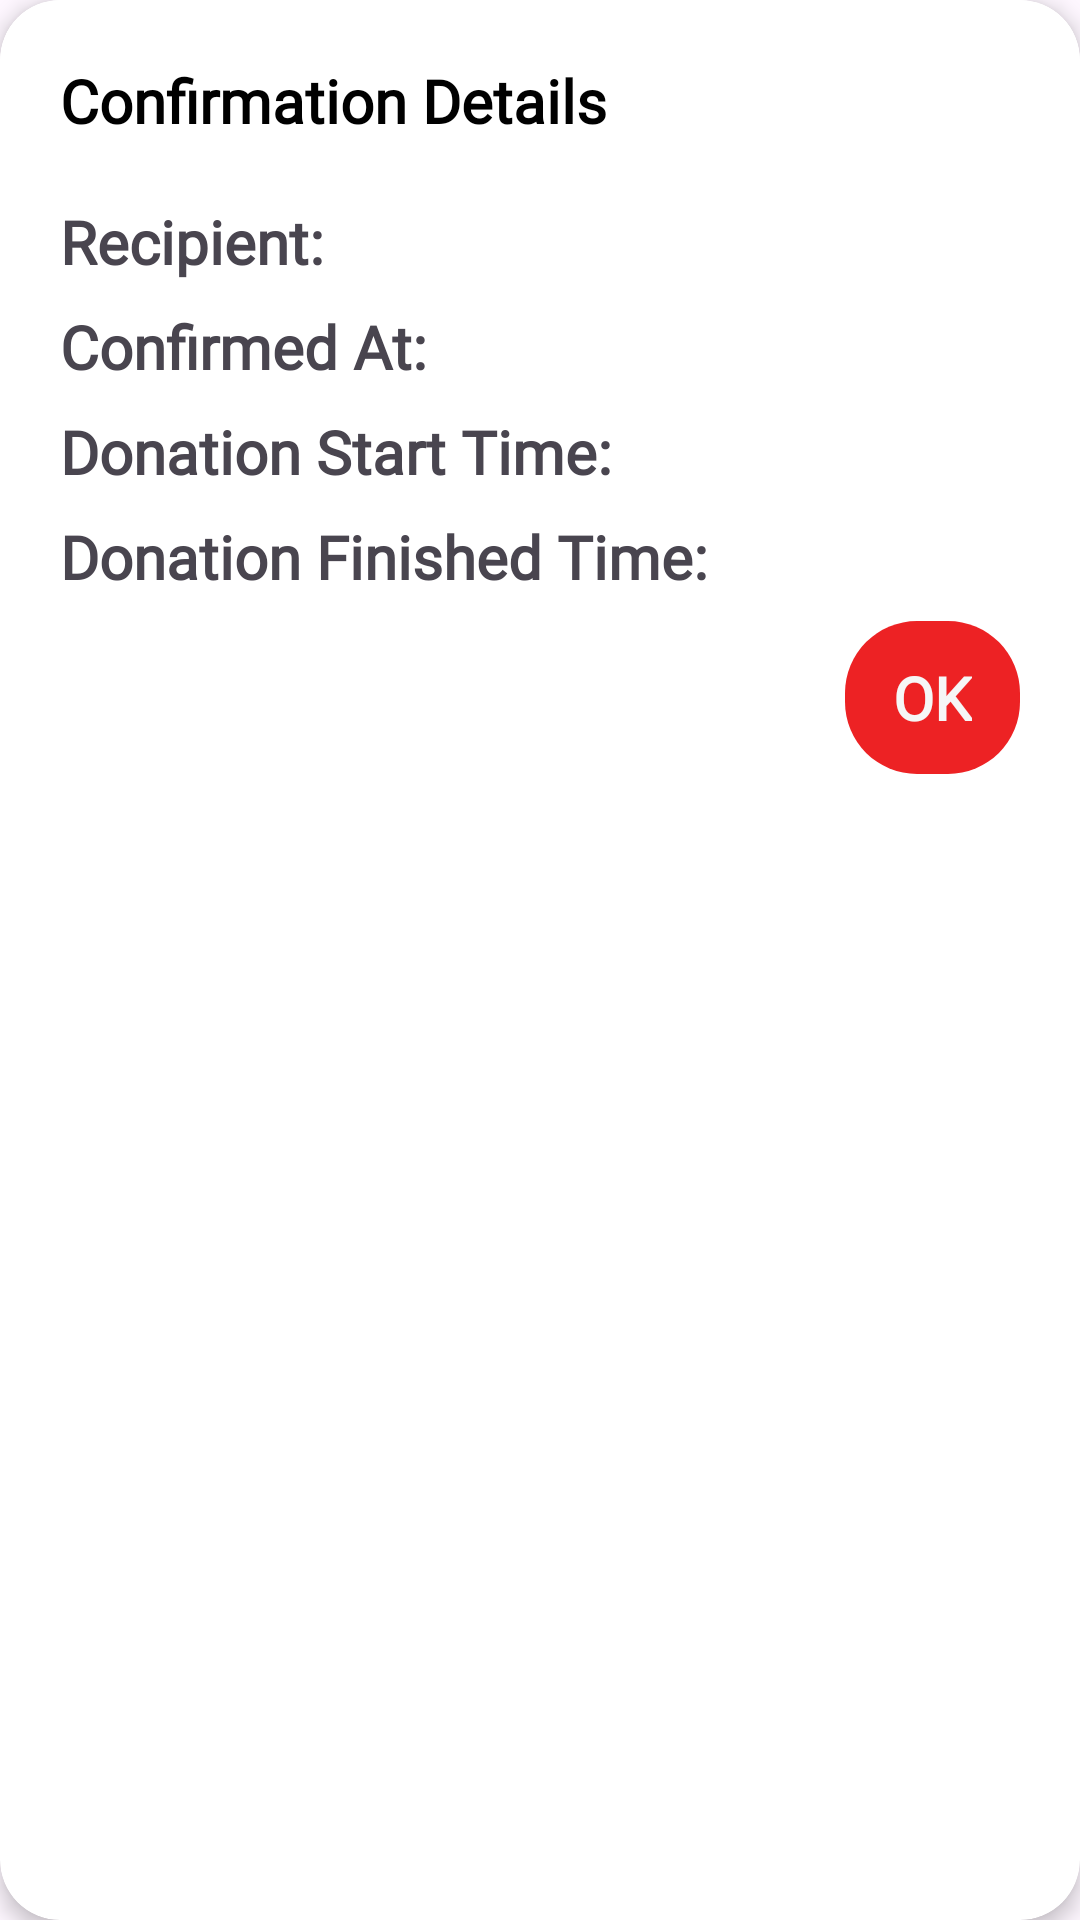

Reconstruct the res/layout file that produces this screen, plus the resources it refers to.
<!-- AndroidManifest.xml: application theme Theme.Ekthacares -->
<!-- res/layout/dialog_confirmation_details.xml -->
<?xml version="1.0" encoding="utf-8"?>
<androidx.cardview.widget.CardView xmlns:android="http://schemas.android.com/apk/res/android"
    xmlns:app="http://schemas.android.com/apk/res-auto"
    android:layout_width="match_parent"
    android:layout_height="wrap_content"
    app:cardCornerRadius="20dp"
    app:cardElevation="4dp"
    android:layout_margin="16dp"
    android:background="@android:color/transparent"> 

    <LinearLayout
        android:orientation="vertical"
        android:padding="20dp"
        android:layout_width="match_parent"
        android:layout_height="wrap_content"
        android:background="@drawable/rounded_border1"> 

        <TextView
            android:id="@+id/dialog_title"
            android:text="Confirmation Details"
            android:fontFamily="@font/ubuntu_bold"
            android:textSize="20sp"
            android:textStyle="bold"
            android:textColor="#000000"
            android:layout_width="match_parent"
            android:layout_height="wrap_content"
            android:paddingBottom="20dp"/>


        <TextView
            android:id="@+id/recipient_text"
            android:text="Recipient: "
            android:fontFamily="@font/ubuntu_bold"
            android:textSize="20sp"
            android:textStyle="bold"
            android:layout_width="match_parent"
            android:layout_height="wrap_content"
            android:paddingBottom="8dp"/>

        <TextView
            android:id="@+id/confirmed_at_text"
            android:text="Confirmed At: "
            android:fontFamily="@font/ubuntu_bold"
            android:textSize="20sp"
            android:textStyle="bold"
            android:layout_width="match_parent"
            android:layout_height="wrap_content"
            android:paddingBottom="8dp"/>

        <TextView
            android:id="@+id/start_time_text"
            android:text="Donation Start Time: "
            android:fontFamily="@font/ubuntu_bold"
            android:textSize="20sp"
            android:textStyle="bold"
            android:layout_width="match_parent"
            android:layout_height="wrap_content"
            android:paddingBottom="8dp"/>

        <TextView
            android:id="@+id/stop_time_text"
            android:text="Donation Finished Time: "
            android:fontFamily="@font/ubuntu_bold"
            android:textSize="20sp"
            android:textStyle="bold"
            android:layout_width="match_parent"
            android:layout_height="wrap_content"
            android:paddingBottom="8dp"/>

        <TextView
            android:id="@+id/ok_button"
            android:text="OK"
            android:layout_width="wrap_content"
            android:layout_height="wrap_content"
            android:fontFamily="@font/ubuntu_bold"
            android:textSize="20sp"
            android:textColor="@color/gray"
            android:background="@drawable/rounded_bg"
            android:textStyle="bold"
            android:layout_gravity="end"
            android:clickable="true"
            android:focusable="true"
            android:onClick="dismissDialog"/>


    </LinearLayout>
</androidx.cardview.widget.CardView>
<!-- resources referenced by this layout -->
<resources>
  <color name="gray">#F6F6F6</color>
  <!-- drawable rounded_bg (drawable) -->
  <?xml version="1.0" encoding="utf-8"?>
  <shape xmlns:android="http://schemas.android.com/apk/res/android" android:shape="rectangle">
      <corners android:radius="24dp"/>
      <solid android:color="@color/red"/>
      <padding android:left="16dp" android:top="12dp" android:right="16dp" android:bottom="12dp"/>
  </shape>
  <!-- drawable rounded_border1 (drawable) -->
  <?xml version="1.0" encoding="utf-8"?>
  <shape xmlns:android="http://schemas.android.com/apk/res/android">
       <solid android:color="#FFFFFF"/> 
       <corners android:radius="20dp"/> 
       <padding android:left="16dp" android:top="12dp" android:right="16dp" android:bottom="12dp"/>
  
  </shape>
  <style name="Theme.Ekthacares" parent="Base.Theme.Ekthacares" />
  <color name="red">#ED2224</color>
  <style name="Base.Theme.Ekthacares" parent="Theme.Material3.DayNight.NoActionBar">
          <item name="android:windowSplashScreenAnimatedIcon">@drawable/ic_app_image</item>
          <item name="android:windowSplashScreenBackground">@color/white</item>
      </style>
  <!-- drawable ic_app_image: png bitmap (drawable, 6088 bytes) -->
  <color name="white">#FFFFFF</color>
</resources>
